pico-8 play session: hold → + tap 🅾

[t = 8 s] hold → ~8s, tap 🅾 ~14×
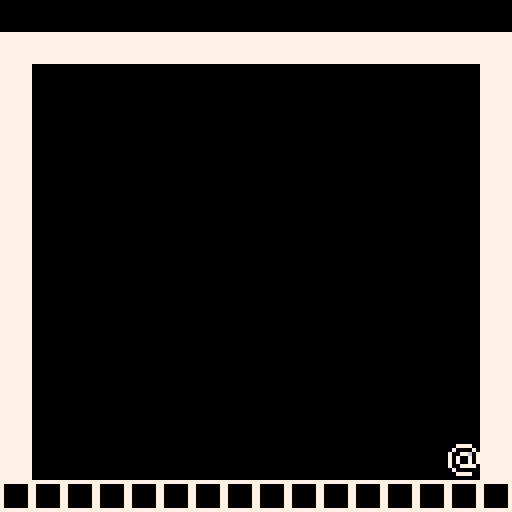

pico-8 cartridge
version 16
__lua__

solid_actors = {}
actor = {} --all actors in world
paused = false
mapx=0
mapy=0

debugm=""
-- make an actor
-- and add to global collection
-- x,y means center of the actor
-- in map tiles (not pixels)
function make_actor(x, y)
 a={}
 a.dir=1
 a.active=false
 a.moveable = 1
 a.x = x
 a.y = y
 a.dx = 0
 a.dy = 0
 a.spr = 16
 a.sprw = 8 -- sprite width
 a.sprh = 8
 a.sprsw = 8 -- sprite screen width
 a.sprsh = 8
 a.frame = 0
 a.t = 0
 a.drag = 0.6
 a.bounce  = 0
 a.frames=2
 
 -- half-width and half-height
 -- slightly less than 0.5 so
 -- that will fit through 1-wide
 -- holes.
 a.w = 0.44
 a.h = 0.44
 
 add(actor,a)
 
 return a
end

-- for any given point on the
-- map, true if there is wall
-- there.

function solid(x, y)

 -- grab the cell value
 val=mget(x, y)
 
 -- check if flag 1 is set (the
 -- orange toggle button in the 
 -- sprite editor)
 return fget(val, 1)
 
end

-- solid_area
-- check if a rectangle overlaps
-- with any walls

--(this version only works for
--actors less than one tile big)

function solid_area(x,y,w,h)

 return 
  solid(x-w,y-h) or
  solid(x+w,y-h) or
  solid(x-w,y+h) or
  solid(x+w,y+h)
end

function update_actors()
	for a in all(actor) do
		if (a.update != nil) then
			a.update()
		end
	end
end

function hurt(obj,dam)
	if(obj == pl) then
  pal(7, 8)
	end
	if(obj.hp != nil) then
		obj.hp -= dam
		if(obj.hp <= 0) then
 	 obj.active = false
 	 del(actor,obj)
 	 del(solid_actors,obj)
 	 if(obj.kill) then
 	 	obj.kill()
 	 end
 	end
	end
end


function solid_actor(a, dx, dy)
	
	if(a.active) then
	
  for a2 in all(solid_actors) do
   if a2 != a then
    local x=(a.x+dx) - a2.x
    local y=(a.y+dy) - a2.y
    if ((abs(x) < (a.w+a2.w)) and
     (abs(y) < (a.h+a2.h)))
    then 
    
    if(a.layer == 1) then -- bullets
    -- if shot by player and inside player
    	if(a2 == pl) then
    	 return false
    	end
    	hurt(a2,a.dam)
    	a.active=false
    elseif (a.layer == 3) then -- teleporter bullet
    	if(a2 == pl) then
    	 return false
    	end
    	sfx(22,1)
    	a.active=false
    	pl.active=true
    	pl.x=a2.x
    	pl.y=a2.y
    	hurt(a2,100)
    end
     -- moving together?
     -- this allows actors to
     -- overlap initially 
     -- without sticking together    
     if (dx != 0 and abs(x) <
         abs(a.x-a2.x)) then
      v=a.dx + a2.dy
      a.dx = v/2 * a.moveable
      a2.dx = v/2 * a2.moveable
      return true
     end
     
     if (dy != 0 and abs(y) <
         abs(a.y-a2.y)) then
      v=a.dy + a2.dy
      a.dy=v/2 * a.moveable
      a2.dy=v/2 * a2.moveable
      return true
     end
     
     --return true
    end
   end
  end
 return false
 end
end


-- checks both walls and actors
function solid_a(a, dx, dy)
 if solid_area(a.x+dx,a.y+dy,
    a.w,a.h) then
    return true end
 return solid_actor(a, dx, dy) 
end

function move_actor(a)

	if (a.active) then
  -- only move actor along x
  -- if the resulting position
  -- will not overlap with a wall
 
  if not solid_a(a, a.dx, 0) 
  then
   a.x += a.dx
  else   
   -- otherwise bounce
   a.dx *= -a.bounce
    if(a.layer == 1) then -- bullets
    	a.active=false
    elseif(a.layer == 3) then -- telebullet
    	sfx(22,1)
    	a.active=false
    	pl.active=true
    	pl.x=a.x
    	pl.y=a.y
    end
  end
 
  -- ditto for y
 
  if not solid_a(a, 0, a.dy) then
   a.y += a.dy
  else
   a.dy *= -a.bounce
   if(a.layer == 1) then -- bullets
    	a.active=false
    end
  end
  
  -- apply drag
  -- set dx,dy to zero if you
  -- don't want drag
  
  a.dx *= a.drag
  a.dy *= a.drag
  
  -- advance one frame every
  -- time actor moves 1/4 of
  -- a tile
  if a.frame > 1 then
   a.frame += abs(a.dx) * 4
   a.frame += abs(a.dy) * 4
   a.frame %= a.frames
  end
  
  a.t += 1
  
 end
end
function control_player(pl)

 -- how fast to accelerate
 accel = 0.07
 if (btn(0)) pl.dx -= accel 
 if (btn(1)) pl.dx += accel 
 if (btn(2)) pl.dy -= accel 
 if (btn(3)) pl.dy += accel 
	-- shootup btn(0)
	
	if(pl.cool<0) then
 	if(btn(3,1)) then
 		fire(1)
 	elseif(btn(5, 1)) then
 	
 		fire(-1)
 	end
 end
	
	-- change weapon
	-- q btn(5,1)
	-- e btn(2,1)

 
 if (abs(pl.dx)+abs(pl.dy) > 0.1
     and (pl.t%5) == 0) then
  sfx(0,3)
 end
 
end
function _update()
	
	
	if(paused==true) then
		if(btnp(2, 1)) paused = false
		return
	end
	
	if(btnp(2, 1) and pl.canuse < 0) then
	 if (paused==false and detect_use()==false) then
			sfx(23,1)
		end
		
 	if (paused == false
 	and detect_use()!=false
 	and detect_use().use != nil)
 	then
 		detect_use().use()
 	end
		pl.canuse=10
	end
	
 
 update_actors()
 if(pl.active == true) then
 
  pl.cool-=1
  pl.canuse-=1
		control_player(pl)
 end
 foreach(actor, move_actor)
end

function vec2(tx, ty)
 tmp = {
  x=tx,
  y=ty
 }
	return tmp
end

function draw_actor(a)
	if (a.active) then
		local dim = vec2(a.dir*a.sprsw*0.5, a.sprsh*0.5)
		
		-- locaiton in game
		local sx = (a.x * 8)-(mapx*128) - dim.x
  local sy = (a.y * 8)-(mapy*120) - dim.y+8 -- game ui offset
  if(a.layer == 2) then
  	-- frame from animation sprite
  	local sprx = flr(a.spr % 16)*8
  	local spry = flr(a.spr / 16)*8
  	
  	sspr(sprx, spry, a.sprw, a.sprh,sx, sy, a.dir*a.sprsw, a.sprsh)
  else
   spr(a.spr + a.frame, sx, sy)
  end
 end
end
hurt_frame = true

function _draw()
 cls()
 
 pal()
 
 print(debugm, 15, 17, 11)
 --debug:
 --test if map has empty tiles:
 --rectfill(0, 0, 127,127,3)
 
 
 --debug: mem usuage
 --print(stat(0), 20, 16)
  
 -- level1
 if(pl.active==true) then
  dollyx=pl.x
  dollyy=pl.y
	else
		dollyx=bul2.x
 	dollyy=bul2.y
	end
 tmapx = flr(dollyx/16)
	tmapy = flr(dollyy/15)
	
	if(tmapx != mapx or tmapy != mapy) then
		setroom(tmapx, tmapy)
	end
 map(mapx*16,mapy*16,0,8,16,16, 1)

 foreach(actor,draw_actor)
 
 if(paused) then
  rect(5, 40, 122, 100, 7)
  rectfill(6,41,121,99,1)
  rect(7, 42, 120, 98, 7)
  textshadow("paused", 15, 50, 7)
  textshadow("> press 'e' to proceed", 20, 86, 7)
  
	end
end

-->8

function _init()
	
 pool={
 	spawn = function(x, y)
 		
  	local temp = pool[pool.i]
  	temp.active = true
  	temp.x=x
  	temp.y=y
  
  	
  	pool.i+=1
  	if (pool.i == pool.length) pool.i=1
  	
  	return temp
 	end,
 	make = function(origin)
 	 for i=1,pool.length do
   	local o = make_actor(5,5)
   	o.layer=origin.layer
    o.spr =origin.spr
    o.drag=origin.drag
    o.w =origin.w
    o.h =origin.h
    pool[i] = o
   end
  end
 }
 pool.i = 1
 pool.length = 6
 -- end pool definition
 
 --regular bullet
 local bul= make_actor(5,5)
 bul.layer=1
 bul.spr = 40
 bul.drag=1
 bul.w = 0.11
 bul.h = 0.11
 
 
 -- make bullets
 bullets=pool
 bullets.i=1
 bullets.length=20
 bullets.make(bul)
 
 
 pl = make_actor(5,5)
 pl.active=true
 pl.spr = 1
 pl.gdir=1
 pl.sprw = 8
 pl.sprh = 8
 pl.layer = 2
 pl.g = gun0 --weapon selection
 pl.cool = 5
 pl.canuse = 10
 pl.hp=100
 pl.badhp=0
 pl.yhp=0
 pl.haskey1=false
 pl.haskey2=false
 pl.update = function()
 	--[[
 	if(pl.dx > 0.03) then
 	 pl.gdir=-1
 	 elseif (pl.dx < -0.03) then
 	 pl.gdir=1.1
		end
		]]
		pl.dy=0.1
 	pl.dir = lerp(pl.dir, pl.gdir, 0.5)
 end
 add(solid_actors, pl)
	
	setroom(0, 0)
end


function setroom(x,y)
	mapx=x
	mapy=y
	
	for tx=x*16,x*16+16 do
	 for ty=y*16,y*16+16 do
	 
	 	if(mget(tx,ty)==1) then
	 		pl.x =tx+0.5
	 		pl.y=ty+0.5
    end
	 	-- key1
	 	
	 	if(mget(tx,ty)==52) then
	 		mset(tx,ty, 0)
    local k1=make_item(tx+0.5,ty+0.5)
    k1.name=" press 'e' to pickup key"
    k1.spr = 52
    k1.use = function()
    	paused=true
    	sfx(10,1)
    	del(actor, k1)
    	del(use_actors, k1)
   	 del(solid_actors, k1)
   	 pl.haskey1=true
   	 k1=nil
    	msg1="you picked up the cyan\nkey.\n\nnow, hurry back!"
    	msg2=""
    end
    
	 	end
	 end
	end
end

-->8

function lerp(a, b, t)
	return a + t * (b-a)
end

function move2(a, b, s)
	if(a > b) then return a-s
	else return a+s end
end

function textshadow(text, x, y, col)
	print (text, x-1, y+1, 0) -- shadow
	print (text, x, y, col) -- main
end
__gfx__
00000000007777007777777777777777000000000000000000000000000000000000000000000000000000000000000000000000000000000000000000000000
00000000070000707777777770000007000000000000000000000000000000000000000000000000000000000000000000000000000000000000000000000000
00000000700776077777777770000007000000000000000000000000000000000000000000000000000000000000000000000000000000000000000000000000
00000000707007077777777770000007000000000000000000000000000000000000000000000000000000000000000000000000000000000000000000000000
00000000707007077777777770000007000000000000000000000000000000000000000000000000000000000000000000000000000000000000000000000000
00000000700777707777777770000007000000000000000000000000000000000000000000000000000000000000000000000000000000000000000000000000
00000000070000007777777770000007000000000000000000000000000000000000000000000000000000000000000000000000000000000000000000000000
00000000007777007777777777777777000000000000000000000000000000000000000000000000000000000000000000000000000000000000000000000000
00000000000000000000000000000000000000000000000000000000000000000000000000000000000000000000000000000000000000000000000000000000
00000000000000000000000000000000000000000000000000000000000000000000000000000000000000000000000000000000000000000000000000000000
00000000000000000000000000000000000000000000000000000000000000000000000000000000000000000000000000000000000000000000000000000000
00000000000000000000000000000000000000000000000000000000000000000000000000000000000000000000000000000000000000000000000000000000
00000000000000000000000000000000000000000000000000000000000000000000000000000000000000000000000000000000000000000000000000000000
00000000000000000000000000000000000000000000000000000000000000000000000000000000000000000000000000000000000000000000000000000000
00000000000000000000000000000000000000000000000000000000000000000000000000000000000000000000000000000000000000000000000000000000
00000000000000000000000000000000000000000000000000000000000000000000000000000000000000000000000000000000000000000000000000000000
00000000000000000000000000000000000000000000000000000000000000000000000000000000000000000000000000000000000000000000000000000000
00000000000000000000000000000000000000000000000000000000000000000000000000000000000000000000000000000000000000000000000000000000
00000000000000000000000000000000000000000000000000000000000000000000000000000000000000000000000000000000000000000000000000000000
00000000000000000000000000000000000000000000000000000000000000000000000000000000000000000000000000000000000000000000000000000000
00000000000000000000000000000000000000000000000000000000000000000000000000000000000000000000000000000000000000000000000000000000
00000000000000000000000000000000000000000000000000000000000000000000000000000000000000000000000000000000000000000000000000000000
00000000000000000000000000000000000000000000000000000000000000000000000000000000000000000000000000000000000000000000000000000000
00000000000000000000000000000000000000000000000000000000000000000000000000000000000000000000000000000000000000000000000000000000
00000000000000000000000000000000000000000000000000000000000000000000000000000000000000000000000000000000000000000000000000000000
00000000000000000000000000000000000000000000000000000000000000000000000000000000000000000000000000000000000000000000000000000000
00000000000000000000000000000000000000000000000000000000000000000000000000000000000000000000000000000000000000000000000000000000
00000000000000000000000000000000000000000000000000000000000000000000000000000000000000000000000000000000000000000000000000000000
00000000000000000000000000000000000000000000000000000000000000000000000000000000000000000000000000000000000000000000000000000000
00000000000000000000000000000000000000000000000000000000000000000000000000000000000000000000000000000000000000000000000000000000
00000000000000000000000000000000000000000000000000000000000000000000000000000000000000000000000000000000000000000000000000000000
00000000000000000000000000000000000000000000000000000000000000000000000000000000000000000000000000000000000000000000000000000000
00000000000000000000000000000000000000000000000000000000000000000000000000000000000000000000000000000000000000000cccccc000000000
000000000000000000000000000000000000000000000000000000000000000000000000000000000000000000000000000000000000000cccccccccc0000000
0000000000000000000000000000000000000000000000000000000000000000000000000000000000000000000000000000000000000000cccccccccc000000
000000000000000000000000000000000000000000000000000000000000000000000000000000000000000000000000000000000000000ccccccccccc000000
00000000000000000000000000000000000000000000000000000000000000000000000000000000000000000000000000000000000770ccccccccccccc07700
000000000000000000000000000000000000000000000000000000000000000000000000000000000000000000000000000000000007770cccc777ccccc77700
000000000000000000000000000000000000000000000000000000000000000000000000000000000000000000000000000000000000777ccc770077ccc77000
0000000000000000000000000000000000000000000000000000000000000000000000000000000000000000000000000000000000000777cc7007777cc70000
00000000000000000000000000000000000000000000000000000000000000000000000000000000000000000000000000000000777000777c77777770c00000
00000000000000000000000000000000000000000000000000000000000000000000000000000000000000000000000000000000077700c777c7777707000000
00000000000000000000000000000000000000000000000000000000000000000000000000000000000000000000000000000000007700cc7777777c70000000
00000000000000000000000000000000000000000000000000000000000000000000000000000000000000000000000000000000007700ccc777777c00000000
0000000000000000000000000000000000000000000000000000000000000000000000000000000000000000000000000000000000770ccccc77777c00000000
0000000000000000000000000000000000000000000000000000000000000000000000000000000000000000000000000000000000777ccccc77777c00000000
000000000000000000000000000000000000000000000000000000000000000000000000000000000000000000000000000000000007777cc777777cc0000000
00000000000000000000000000000000000000000000000000000000000000000000000000000000000000000000000000000000000077777777777cc0000000
000000000000000000000000000000000000000000000000000000000000000000000000000000000000000000000000000000000000077777777777cc0c0000
000000000000000000000000000000000000000000000000000000000000000000000000000000000000000000000000000000000000077777777777cccc0000
0000000000000000000000000000000000000000000000000000000000000000000000000000000000000000000000000000000000000077777777777cc00000
00000000000000000000000000000000000000000000000000000000000000000000000000000000000000000000000000000000000000077777777777000000
00000000000000000000000000000000000000000000000000000000000000000000000000000000000000000000000000000000000000007777777770000000
00000000000000000000000000000000000000000000000000000000000000000000000000000000000000000000000000000000000000000077777700000000
00000000000000000000000000000000000000000000000000000000000000000000000000000000000000000000000000000000000000000000077000000000
00000000000000000000000000000000000000000000000000000000000000000000000000000000000000000000000000000000000000000000077000000000
00000000000000000000000000000000000000000000000000000000000000000000000000000000000000000000000000000000000000000000077000000000
00000000000000000000000000000000000000000000000000000000000000000000000000000000000000000000000000000000000000000000077000000000
00000000000000000000000000000000000000000000000000000000000000000000000000000000000000000000000000000000000000000000077000000000
00000000000000000000000000000000000000000000000000000000000000000000000000000000000000000000000000000000000000000000077000000000
00000000000000000000000000000000000000000000000000000000000000000000000000000000000000000000000000000000000000000000077000000000
00000000000000000000000000000000000000000000000000000000000000000000000000000000000000000000000000000000000000000000077000000000
00000000000000000000000000000000000000000000000000000000000000000000000000000000000000000000000000000000000000000000007000000000
00000000000000000000000000000000000000000000000000000000000000000000000000000000000000000000000000000000000000000000000000000000
00000000000000000000000000000000000000000000000000000000000000000000000000000000000000000000000000000000000000000000000000000000
00000000000000000000000000000000000000000000000000000000000000000000000000000000000000000000000000000000000000000000000000000000
00000000000000000000000000000000000000000000000000000000000000000000000000000000000000000000000000000000000000000000000000000000
00000000000000000000000000000000000000000000000000000000000000000000000000000000000000000000000000000000000000000000000000000000
00000000000000000000000000000000000000000000000000000000000000000000000000000000000000000000000000000000000000000000000000000000
00000000000000000000000000000000000000000000000000000000000000000000000000000000000000000000000000000000000000000000000000000000
00000000000000000000000000000000000000000000000000000000000000000000000000000000000000000000000000000000000000000000000000000000
00000000000000000000000000000000000000000000000000000000000000000000000000000000000000000000000000000000000000000000000000000000
00000000000000000000000000000000000000000000000000000000000000000000000000000000000000000000000000000000000000000000000000000000
00000000000000000000000000000000000000000000000000000000000000000000000000000000000000000000000000000000000000000000000000000000
00000000000000000000000000000000000000000000000000000000000000000000000000000000000000000000000000000000000000000000000000000000
00000000000000000000000000000000000000000000000000000000000000000000000000000000000000000000000000000000000000000000000000000000
00000000000000000000000000000000000000000000000000000000000000000000000000000000000000000000000000000000000000000000000000000000
00000000000000000000000000000000000000000000000000000000000000000000000000000000000000000000000000000000000000000000000000000000
00000000000000000000000000000000000000000000000000000000000000000000000000000000000000000000000000000000000000000000000000000000
00000000000000000000000000000000000000000000000000000000000000000000000000000000000000000000000000000000000000000000000000000000
00000000000000000000000000000000000000000000000000000000000000000000000000000000000000000000000000000000000000000000000000000000
00000000000000000000000000000000000000000000000000000000000000000000000000000000000000000000000000000000000000000000000000000000
00000000000000000000000000000000000000000000000000000000000000000000000000000000000000000000000000000000000000000000000000000000
00000000000000000000000000000000000000000000000000000000000000000000000000000000000000000000000000000000000000000000000000000000
00000000000000000000000000000000000000000000000000000000000000000000000000000000000000000000000000000000000000000000000000000000
00000000000000000000000000000000000000000000000000000000000000000000000000000000000000000000000000000000000000000000000000000000
00000000000000000000000000000000000000000000000000000000000000000000000000000000000000000000000000000000000000000000000000000000
00000000000000000000000000000000000000000000000000000000000000000000000000000000000000000000000000000000000000000000000000000000
00000000000000000000000000000000000000000000000000000000000000000000000000000000000000000000000000000000000000000000000000000000
00000000000000000000000000000000000000000000000000000000000000000000830000000000000000000000000000008300000000000000000000000000
00008300000000000000000000000000000083000000000000000000000000000000830000000000000000000000000000008300000000000000000000000000
00008300000000000000000000000000000083000000000000000000000000000000000000000000000000000000000000000000000000000000000000000000
00000000000000000000000000000000000000000000000000000000000000000000000000000000000000000000000000000000000000000000000000000000
00000000000000000000000000000000000000000000000000000000000000000000000000000000000000000000000000000000000000000000000000000000
00000000000000000000000000000000000000000000000000000000000000000000000000000000000000000000000000000000000000000000000000000000
00000000000000000000000000000000000000000000000000000000000000000000000000000000000000000000000000000000000000000000000000000000
00000000000000000000000000000000000000000000000000000000000000000000000000000000000000000000000000000000000000000000000000000000
00000000000000000000000000000000000000000000000000000000000000000000000000000000000000000000000000000000000000000000000000000000
00000000000000000000000000000000000000000000000000000000000000000000000000000000000000000000000000000000000000000000000000000000
00000000000000000000000000000000000000000000000000000000000000000000000000000000000000000000000000000000000000000000000000000000
00000000000000000000000000000000000000000000000000000000000000000000000000000000000000000000000000000000000000000000000000000000
00000000000000000000000000000000000000000000000000000000000000000000000000000000000000000000000000000000000000000000000000000000
00000000000000000000000000000000000000000000000000000000000000000000000000000000000000000000000000000000000000000000000000000000
00000000000000000000000000000000000000000000000000000000000000000000000000000000000000000000000000000000000000000000000000000000
00000000000000000000000000000000000000000000000000000000000000000000000000000000000000000000000000000000000000000000000000000000
00000000000000000000000000000000000000000000000000000000000000000000000000000000000000000000000000000000000000000000000000000000
00000000000000000000000000000000000000000000000000000000000000000000000000000000000000000000000000000000000000000000000000000000
00000000000000000000000000000000000000000000000000000000000000000000000000000000000000000000000000000000000000000000000000000000
00000000000000000000000000000000000000000000000000000000000000000000000000000000000000000000000000000000000000000000000000000000
00000000000000000000000000000000000000000000000000000000000000000000000000000000000000000000000000000000000000000000000000000000
00000000000000000000000000000000000000000000000000000000000000000000000000000000000000000000000000000000000000000000000000333333
33000000000000000000000000000000000000000000000000000000000000000000000000000000000000000000000000000000000000000000000000000000
__gff__
0000030300000000000000000000000000000000000000000000000000000000000000000000000000000000000000000000000000000000000000000000000000000000000000000000000000000000000000000000000000000000000000000000000000000000000000000000000000000000000000000000000000000000
0000000000000000000000000000000000000000000000000000000000000000000000000000000000000000000000000000000000000000000000000000000000000000000000000000000000000000000000000000000000000000000000000000000000000000000000000000000000000000000000000000000000000000
__map__
0202020202020202020202020202020200000000000000000000000000000000000000000000000000000000000000000000000000000000000000000000000000000000000000000000000000000000000000000000000000000000000000000000000000000000000000000000000000000000000000000000000000000000
0200000000000000000000000000000200000000000000000000000000000000000000000000000000000000000000000000000000000000000000000000003333333300000000000000000000000000000000000000000000000000000000000000000000000000000000000000000000000000000000000000000000000000
0200000000000000000000000000000200000000000000000000000000000000000000000000000000000000000000000000000000000000000000000000000000000000000000000000000000000000000000000000000000000000000000000000000000000000000000000000000000000000000000000000000000000000
0200000000000000000000000000000200000000000000000000000000000000000000000000000000000000000000000000000000000000000000000000000000000000000000000000000000000000000000000000000000000000000000000000000000000000000000000000000000000000000000000000000000000000
0200000000000000000000000000000200000000000000000000000000000000000000000000000000000000000000000000000000000000000000000000000000000000000000000000000000000000000000000000000000000000000000000000000000000000000000000000000000000000000000000000000000000000
0200000000000000010000000000000200000000000000000000000000000000000000000000000000000000000000000000000000000000000000000000000000000000000000000000000000000000000000000000000000000000000000000000000000000000000000000000000000000000000000000000000000000000
0200000038000000000000000000000200000000380000000000000000000000000000003800000000000000000000000000000038000000000000000000000000000000380000000000000000000000000000003800000000000000000000000000000038000000000000000000000000000000000000000000000000000000
0200000000000000000000000000000200000000000000000000000000000000000000000000000000000000000000000000000000000000000000000000000000000000000000000000000000000000000000000000000000000000000000000000000000000000000000000000000000000000000000000000000000000000
0200000000000000000000000000000200000000000000000000000000000000000000000000000000000000000000000000000000000000000000000000000000000000000000000000000000000000000000000000000000000000000000000000000000000000000000000000000000000000000000000000000000000000
0200000000000000000000000000000200000000000000000000000000000000000000000000000000000000000000000000000000000000000000000000000000000000000000000000000000000000000000000000000000000000000000000000000000000000000000000000000000000000000000000000000000000000
0200000000000000000000000000000200000000000000000000000000000000000000000000000000000000000000000000000000000000000000000000000000000000000000000000000000000000000000000000000000000000000000000000000000000000000000000000000000000000000000000000000000000000
0200000000000000000000000000000200000000000000000000000000000000000000000000000000000000000000000000000000000000000000000000000000000000000000000000000000000000000000000000000000000000000000000000000000000000000000000000000000000000000000000000000000000000
0200000000000000000000000000000200000000000000000000000000000000000000000000000000000000000000000000000000000000000000000000000000000000000000000000000000000000000000000000000000000000000000000000000000000000000000000000000000000000000000000000000000000000
0200000000000000000000000000000200000000000000000000000000000000000000000000000000000000000000000000000000000000000000000000000000000000000000000000000000000000000000000000000000000000000000000000000000000000000000000000000000000000000000000000000000000000
0303030303030303030303030303030300000000000000000000000000000000000000000000000000000000000000000000000000000000000000000000000000000000000000000000000000000000000000000000000000000000000000000000000000000000000000000000000000000000000000000000000000000000
0000000000000000000000000000000000000000000000000000000000000000000000000000000000000000000000000000000000000000000000000000000000000000000000000000000000000000000000000000000000000000000000000000000000000000000000000000000000000000000000000000000000000000
0000000000000000000000000000000000000000000000000000000000000000000000000000000000000000000000000000000000000000000000000000000000000000000000000000000000000000000000000000000000000000000000000000000000000000000000000000000000000000000000000000000000000000
0000000000000000000000000000000000000000000000000000000000000000000000000000000000000000000000000000000000000000000000000000000000000000000000000000000000000000000000000000000000000000000000000000000000000000000000000000000000000000000000000000000000000000
0000000000000000000000000000000000000000000000000000000000000000000000000000000000000000000000000000000000000000000000000000000000000000000000000000000000000000000000000000000000000000000000000000000000000000000000000000000000000000000000000000000000000000
0000000000000000000000000000000000000000000000000000000000000000000000000000000000000000000000000000000000000000000000000000000000000000000000000000000000000000000000000000000000000000000000000000000000000000000000000000000000000000000000000000000000000000
0000000000000000000000000000000000000000000000000000000000000000000000000000000000000000000000000000000000000000000000000000000000000000000000000000000000000000000000000000000000000000000000000000000000000000000000000000000000000000000000000000003800000000
0000000038000000000000000000000000000000380000000000000000000000000000003800000000000000000000000000000038000000000000000000000000000000380000000000000000000000000000003800000000000000000000000000000038000000000000000000000038000000000000000000000000000000
0000000000000000000000000000000000000000000000000000000000000000000000000000000000000000000000000000000000000000000000000000000000000000000000000000000000000000000000000000000000000000000000000000000000000000000000000000000000000000000000000000000000000000
0000000000000000000000000000000000000000000000000000000000000000000000000000000000000000000000000000000000000000000000000000000000000000000000000000000000000000000000000000000000000000000000000000000000000000000000000000000000000000000000000000000000000000
0000000000000000000000000000000000000000000000000000000000000000000000000000000000000000000000000000000000000000000000000000000000000000000000000000000000000000000000000000000000000000000000000000000000000000000000000000000000000000000000000000000000000000
0000000000000000000000000000000000000000000000000000000000000000000000000000000000000000000000000000000000000000000000000000000000000000000000000000000000000000000000000000000000000000000303000000000000000000000000000000000000000000000000000000000000000000
0000000000000000000000000000000000000000000000000000000000000000000000000000000000000000000000000000000000000000000000000000000000000000000000000000000000000000000000000000000000000000000000000000000000000000000000000000000000000000000000000000000000000000
0000000000000000000000000000000000000000000000000000000000000000000000000000000000000000000000000000000000000000000000000000000000000000000000000000000000000000000000000000000000000000000000001600000000000000000000000000000000000000000000000000000000000000
0000000000000000000000000000000000000000000000000000000000000000000000000000000000000000000000000000000000000000000000000000000000000000000000000000000000000000000000000000000000000000003800000000000000000000000000000000000000000000000000000000000000000000
000000000000000000000000000000000000000000000000000000000000000000000000000000000000000000000000000000000000000000000000000000000000000000000000000000000000000000000000000000000000000000000000000b000000000000000000000000000000003800000000000000000000000000
000000000000000000000000000000000000000000000000000000000000000000000000000000000000000000000000000000000000000000000000000000000000000000000000000000000000000000000000000000000000000000000000000000000b000000000000000000000000000000000000000000000000000000
0000000000000000000000000000000000000000000000000000000000000000000000000000000000000000000000000000000000000000000000000000000000000000000000000000000000000033333333000000000000000015000000000000000000000000000000000000000000000000000000000000000000000000
